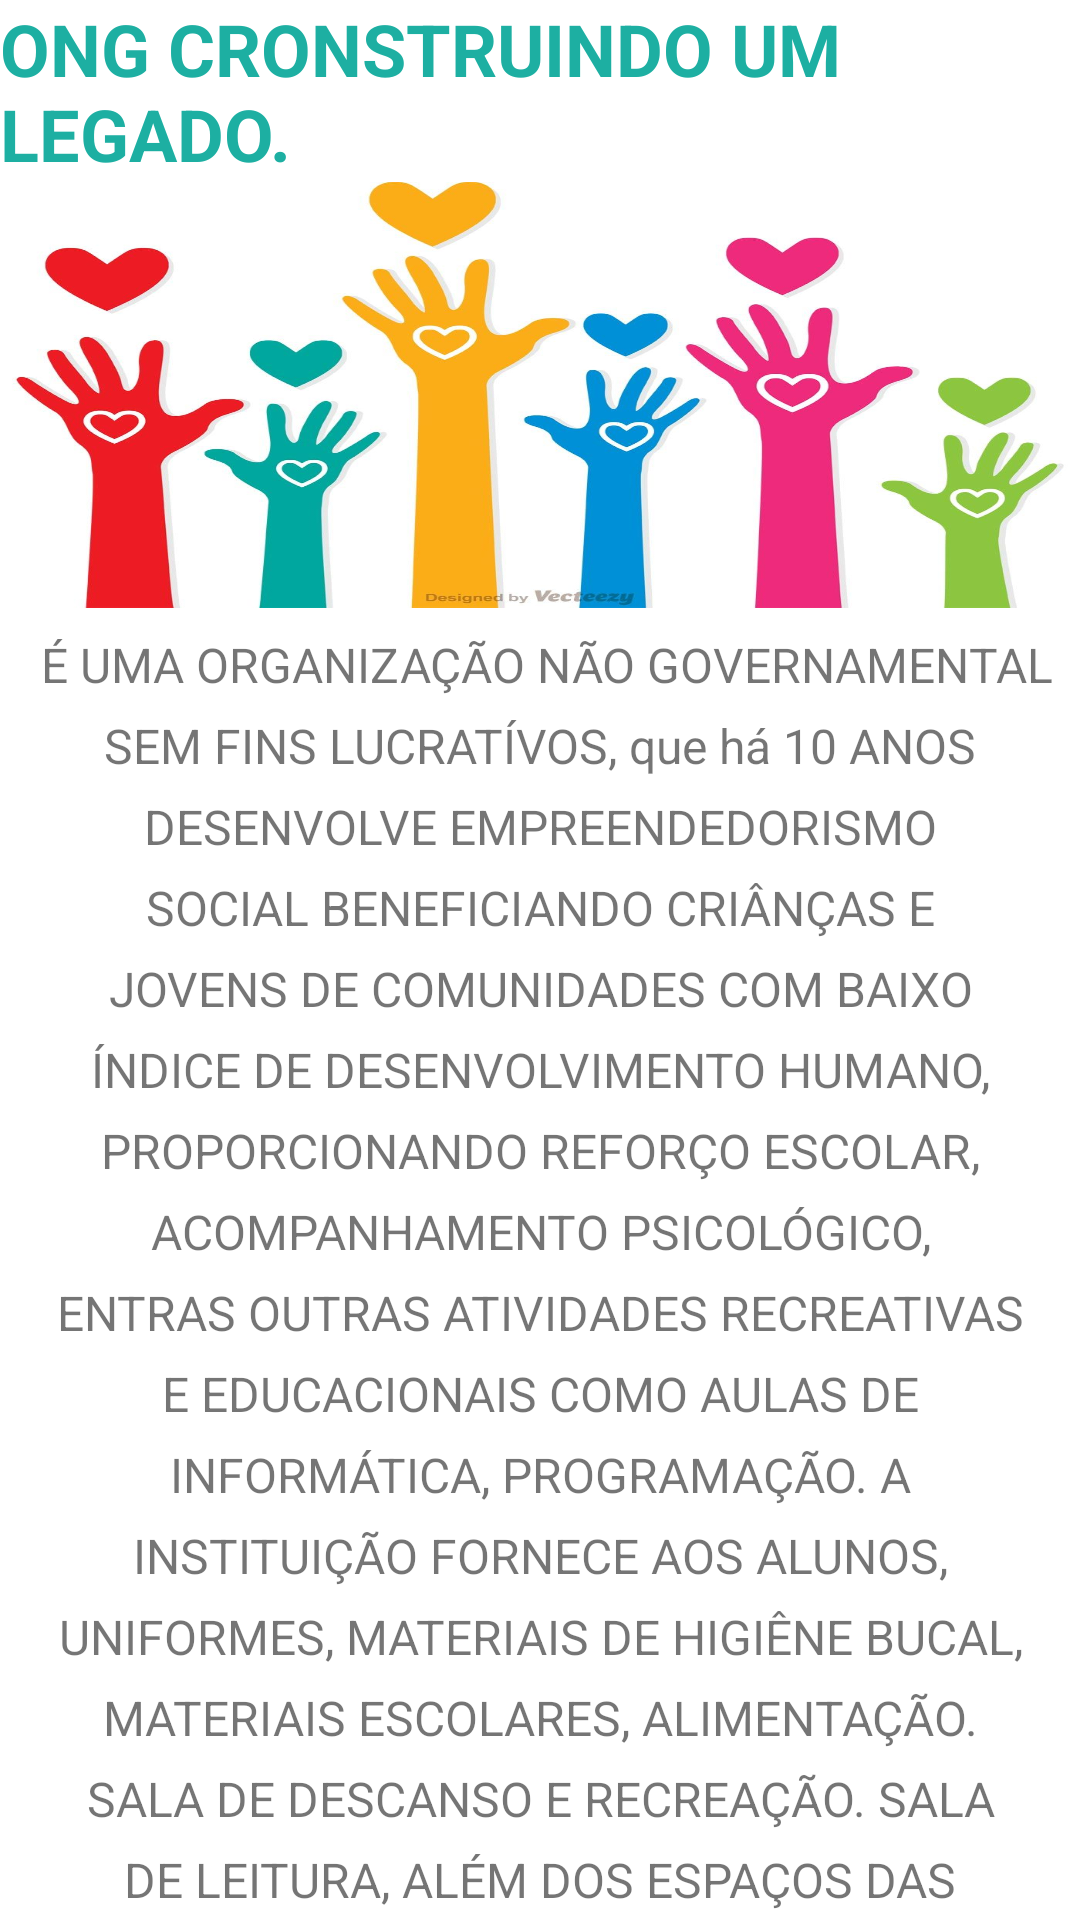

Android layout source for this screen:
<!-- AndroidManifest.xml: application theme Theme.How6GerenciarOng -->
<!-- res/layout/fragment_slideshow.xml -->
<?xml version="1.0" encoding="utf-8"?>
<androidx.constraintlayout.widget.ConstraintLayout xmlns:android="http://schemas.android.com/apk/res/android"
    xmlns:app="http://schemas.android.com/apk/res-auto"
    xmlns:tools="http://schemas.android.com/tools"
    android:layout_width="match_parent"
    android:layout_height="match_parent"
    tools:context=".ui.slideshow.SlideshowFragment">

    <TextView
        android:id="@+id/textView4"
        android:layout_width="wrap_content"
        android:layout_height="wrap_content"
        android:layout_marginStart="8dp"
        android:layout_marginEnd="8dp"
        android:text="ONG CRONSTRUINDO UM LEGADO."
        android:textColor="@color/teal_700"
        android:textSize="24sp"
        android:textStyle="bold"
        app:layout_constraintEnd_toEndOf="parent"
        app:layout_constraintStart_toStartOf="parent"
        app:layout_constraintTop_toTopOf="parent" />

    <ImageView
        android:id="@+id/imageView2"
        android:layout_width="0dp"
        android:layout_height="142dp"
        android:scaleType="fitXY"
        android:src="@drawable/img_1"
        app:layout_constraintEnd_toEndOf="parent"
        app:layout_constraintStart_toStartOf="parent"
        app:layout_constraintTop_toBottomOf="@+id/textView4" />

    <TextView
        android:id="@+id/textView8"
        android:layout_width="0dp"
        android:layout_height="wrap_content"
        android:layout_marginStart="8dp"
        android:layout_marginTop="8dp"
        android:layout_marginEnd="8dp"
        android:lineSpacingExtra="8sp"
        android:text=" É UMA ORGANIZAÇÃO NÃO GOVERNAMENTAL SEM FINS LUCRATÍVOS, que há 10 ANOS DESENVOLVE EMPREENDEDORISMO SOCIAL BENEFICIANDO CRIÂNÇAS E JOVENS DE COMUNIDADES COM BAIXO ÍNDICE DE DESENVOLVIMENTO HUMANO, PROPORCIONANDO REFORÇO ESCOLAR, ACOMPANHAMENTO PSICOLÓGICO, ENTRAS OUTRAS ATIVIDADES RECREATIVAS E EDUCACIONAIS COMO AULAS DE INFORMÁTICA, PROGRAMAÇÃO. A INSTITUIÇÃO FORNECE AOS ALUNOS, UNIFORMES, MATERIAIS DE HIGIÊNE BUCAL, MATERIAIS ESCOLARES, ALIMENTAÇÃO. SALA DE DESCANSO E RECREAÇÃO. SALA DE LEITURA, ALÉM DOS ESPAÇOS DAS ATIVIDADES EDUCACIONAIS E ESPORTIVAS E O CONSULÓRIO DE SAÚDE BUCAL. E O ESPAÇO DEDICADO AVALIAÇÕES ANÁLISES PSICOTERAPEUTICAS. "
        android:textAlignment="center"
        android:textSize="16sp"
        app:layout_constraintEnd_toEndOf="parent"
        app:layout_constraintStart_toStartOf="parent"
        app:layout_constraintTop_toBottomOf="@+id/imageView2" />
</androidx.constraintlayout.widget.ConstraintLayout>
<!-- resources referenced by this layout -->
<resources>
  <color name="teal_700">#1DAFA2</color>
  <!-- drawable img_1: png bitmap (drawable-v24, 716073 bytes) -->
  <style name="Theme.How6GerenciarOng" parent="Theme.MaterialComponents.DayNight.DarkActionBar">
          
          <item name="colorPrimary">@color/purple_500</item>
          <item name="colorPrimaryVariant">@color/purple_700</item>
          <item name="colorOnPrimary">@color/white</item>
          
          <item name="colorSecondary">@color/teal_200</item>
          <item name="colorSecondaryVariant">@color/teal_700</item>
          <item name="colorOnSecondary">@color/black</item>
          
          <item name="android:statusBarColor" tools:targetApi="l">?attr/colorPrimaryVariant</item>
          
      </style>
  <color name="purple_500">#009688</color>
  <color name="purple_700">#FF3700B3</color>
  <color name="white">#FFFFFFFF</color>
  <color name="teal_200">#FF03DAC5</color>
  <color name="black">#FF000000</color>
</resources>
